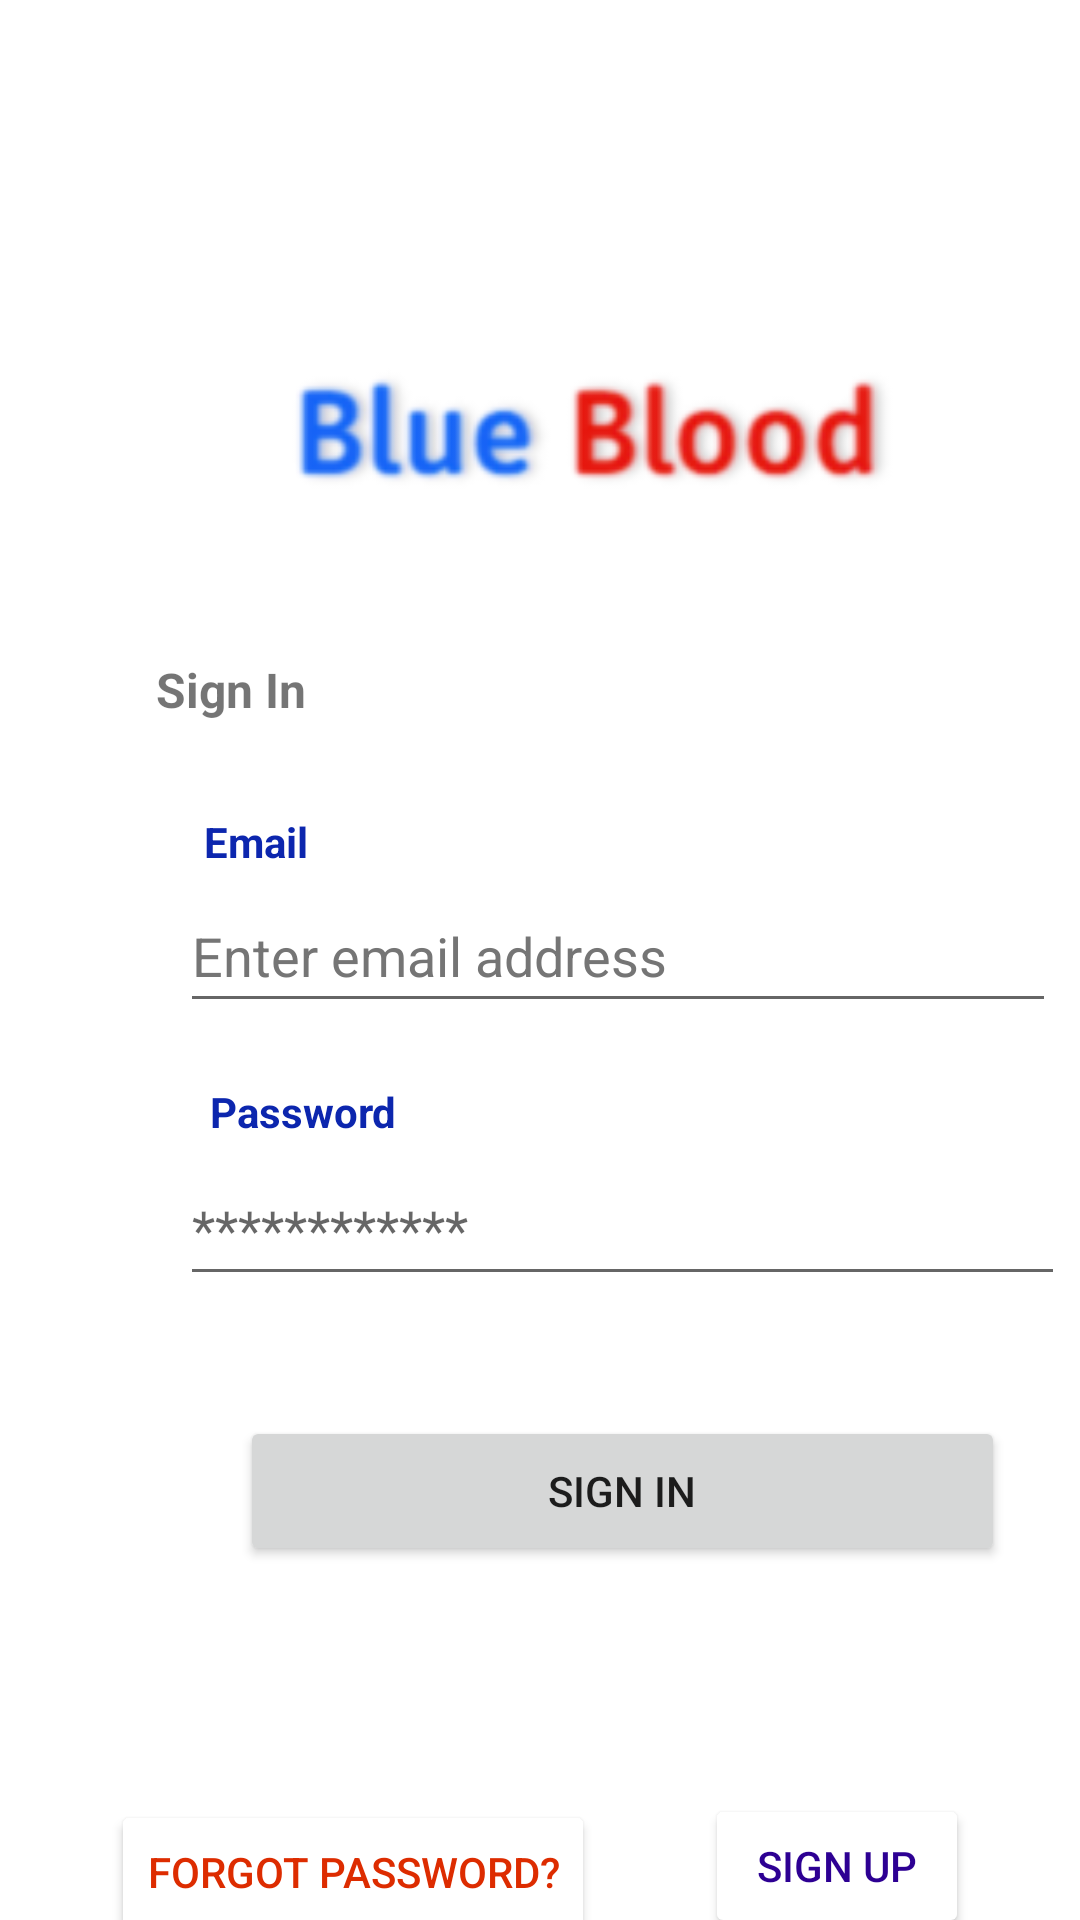

Reconstruct the res/layout file that produces this screen, plus the resources it refers to.
<!-- AndroidManifest.xml: application theme Theme.Blood -->
<!-- res/layout/activity_admin_login.xml -->
<?xml version="1.0" encoding="utf-8"?>
<androidx.constraintlayout.widget.ConstraintLayout xmlns:android="http://schemas.android.com/apk/res/android"
    xmlns:app="http://schemas.android.com/apk/res-auto"
    xmlns:tools="http://schemas.android.com/tools"
    android:layout_width="match_parent"
    android:layout_height="match_parent"
    tools:context=".admin_login">

    <TextView
        android:id="@+id/sighnIN_lbl"
        android:layout_width="93dp"
        android:layout_height="31dp"
        android:layout_marginStart="52dp"
        android:layout_marginTop="24dp"
        android:shadowColor="#3D5AFE"
        android:text="@string/sign_in_submit"
        android:textSize="16sp"
        android:textStyle="bold"
        app:layout_constraintStart_toStartOf="parent"
        app:layout_constraintTop_toBottomOf="@+id/logo_img" />

    <TextView
        android:id="@+id/Email_lbl"
        android:layout_width="wrap_content"
        android:layout_height="wrap_content"
        android:layout_marginStart="68dp"
        android:layout_marginTop="21dp"
        android:text="@string/sign_in_email"
        android:textColor="#0C26AE"
        android:textStyle="bold"
        app:layout_constraintStart_toStartOf="parent"
        app:layout_constraintTop_toBottomOf="@+id/sighnIN_lbl" />

    <EditText
        android:id="@+id/EmailAddress"
        android:layout_width="292dp"
        android:layout_height="48dp"
        android:layout_marginStart="60dp"
        android:layout_marginTop="3dp"
        android:autofillHints=""
        android:ems="10"
        android:hint="@string/email_submit"
        android:inputType="textNoSuggestions|textWebEmailAddress|textEmailAddress"
        android:textColorHint="#757575"
        app:layout_constraintStart_toStartOf="parent"
        app:layout_constraintTop_toBottomOf="@+id/Email_lbl" />

    <TextView
        android:id="@+id/password_lbl"
        android:layout_width="wrap_content"
        android:layout_height="wrap_content"
        android:layout_marginStart="70dp"
        android:layout_marginTop="20dp"
        android:text="@string/sign_in_pwd"
        android:textColor="#0C26AE"
        android:textStyle="bold"
        app:layout_constraintStart_toStartOf="parent"
        app:layout_constraintTop_toBottomOf="@+id/EmailAddress" />

    <EditText
        android:id="@+id/Password"
        android:layout_width="295dp"
        android:layout_height="48dp"
        android:layout_marginStart="60dp"
        android:layout_marginTop="4dp"
        android:autofillHints=""
        android:ems="10"
        android:hint="@string/pwd_submit"
        android:inputType="textPassword"
        app:layout_constraintStart_toStartOf="parent"
        app:layout_constraintTop_toBottomOf="@+id/password_lbl"
        tools:ignore="TextContrastCheck" />

    <Button
        android:id="@+id/sign_up_btn"
        android:layout_width="255dp"
        android:layout_height="50dp"
        android:layout_marginStart="80dp"
        android:layout_marginTop="40dp"
        android:text="@string/sign_in_submit"
        app:cornerRadius="40dp"
        app:layout_constraintStart_toStartOf="parent"
        app:layout_constraintTop_toBottomOf="@+id/Password"
        tools:ignore="DuplicateSpeakableTextCheck" />

    <ImageView
        android:id="@+id/logo_img"
        android:layout_width="389dp"
        android:layout_height="95dp"
        android:layout_marginTop="100dp"
        android:contentDescription="@string/logo_img"
        app:layout_constraintStart_toStartOf="parent"
        app:layout_constraintTop_toTopOf="parent"
        app:srcCompat="@drawable/logo" />

    <Button
        android:id="@+id/btn_ForPW"
        android:layout_width="wrap_content"
        android:layout_height="wrap_content"
        android:layout_marginTop="78dp"
        android:backgroundTint="#ffffff"
        android:text="@string/sign_in_ForgotPW"
        android:textColor="#DD2C00"
        app:layout_constraintEnd_toStartOf="@+id/Btn_signUp"
        app:layout_constraintHorizontal_bias="0.5"
        app:layout_constraintStart_toStartOf="parent"
        app:layout_constraintTop_toBottomOf="@+id/sign_up_btn" />

    <Button
        android:id="@+id/Btn_signUp"
        android:layout_width="wrap_content"
        android:layout_height="wrap_content"
        android:layout_marginTop="76dp"
        android:backgroundTint="#FFFFFF"
        android:text="@string/sign_in_signup"
        android:textColor="#2D0093"
        app:layout_constraintEnd_toEndOf="parent"
        app:layout_constraintHorizontal_bias="0.5"
        app:layout_constraintStart_toEndOf="@+id/btn_ForPW"
        app:layout_constraintTop_toBottomOf="@+id/sign_up_btn" />

</androidx.constraintlayout.widget.ConstraintLayout>
<!-- resources referenced by this layout -->
<resources>
  <!-- drawable logo: png bitmap (drawable, 8178 bytes) -->
  <string name="email_submit">Enter email address</string>
  <string name="logo_img">Logo</string>
  <string name="pwd_submit">************</string>
  <string name="sign_in_ForgotPW">Forgot Password?</string>
  <string name="sign_in_email">Email</string>
  <string name="sign_in_pwd">Password</string>
  <string name="sign_in_signup">Sign Up</string>
  <string name="sign_in_submit">Sign In</string>
  <style name="Theme.Blood" parent="Theme.MaterialComponents.DayNight.DarkActionBar">
          
          <item name="colorPrimary">@color/purple_500</item>
          <item name="colorPrimaryVariant">@color/purple_700</item>
          <item name="colorOnPrimary">@color/white</item>
          
          <item name="colorSecondary">@color/teal_200</item>
          <item name="colorSecondaryVariant">@color/teal_700</item>
          <item name="colorOnSecondary">@color/black</item>
          
          <item name="android:statusBarColor" tools:targetApi="l">?attr/colorPrimaryVariant</item>
          
      </style>
  <!-- not gathered from this repository: default colours our renderer supplied (Android Studio template values) -->
  <color name="purple_500">#FF6200EE</color>
  <color name="purple_700">#FF3700B3</color>
  <color name="teal_200">#FF03DAC5</color>
  <color name="teal_700">#FF018786</color>
  <color name="black">#FF000000</color>
  <color name="white">#FFFFFFFF</color>
</resources>
